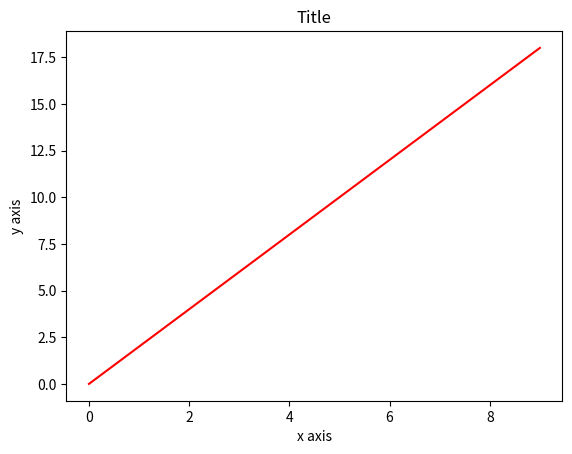

Python code for this plot:
import matplotlib.pyplot as plt

# To draw a line

x = [i for i in range(10)]
print(x)

y = [2*i for i in range(10)]
print(y)

plt.plot(x, y, color="red")
plt.title("Title")
plt.xlabel("x axis")
plt.ylabel("y axis")
plt.show()